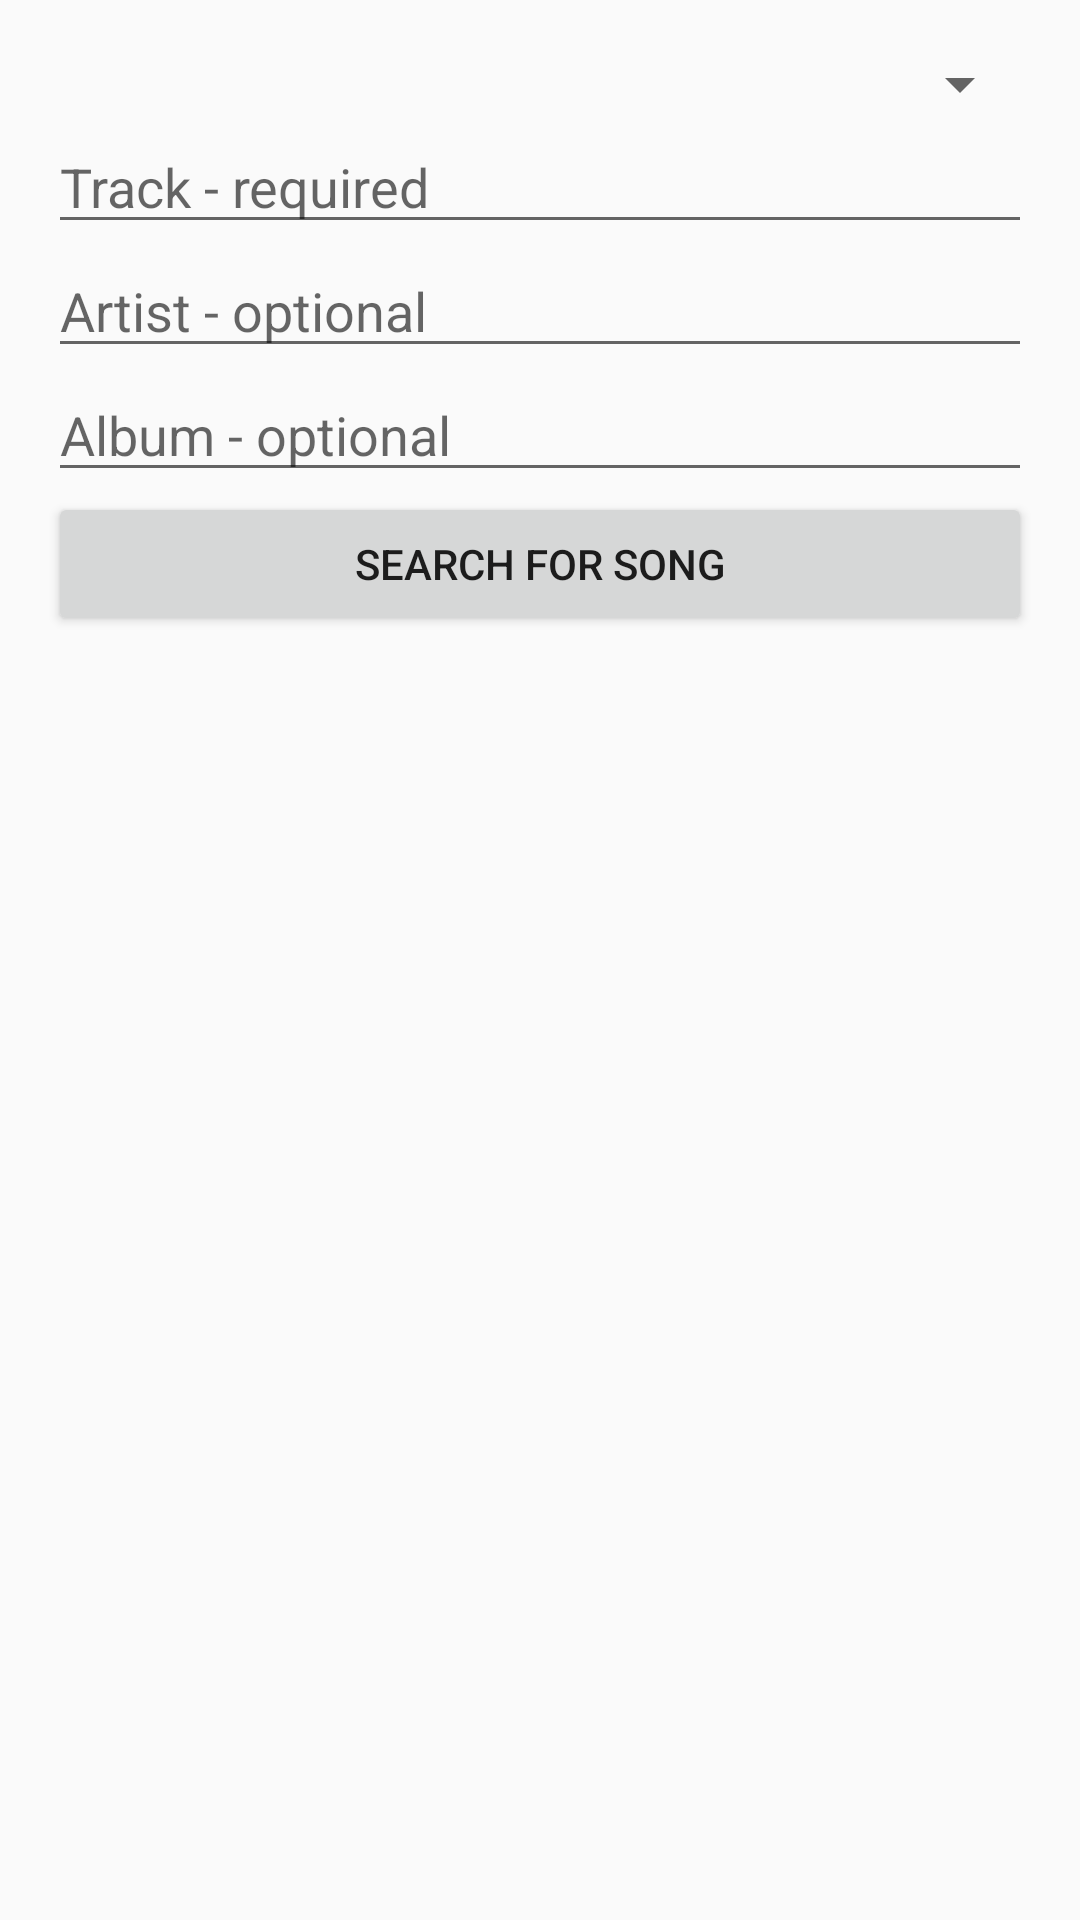

Write the Android layout XML for this screen, with the resource values it uses.
<!-- AndroidManifest.xml: application theme AppTheme -->
<!-- res/layout/activity_add_to_library.xml -->
<?xml version="1.0" encoding="utf-8"?>
<RelativeLayout xmlns:android="http://schemas.android.com/apk/res/android"
    xmlns:tools="http://schemas.android.com/tools"
    android:id="@+id/activity_add_to_library"
    android:layout_width="match_parent"
    android:layout_height="match_parent"
    android:paddingBottom="@dimen/activity_vertical_margin"
    android:paddingLeft="@dimen/activity_horizontal_margin"
    android:paddingRight="@dimen/activity_horizontal_margin"
    android:paddingTop="@dimen/activity_vertical_margin"
    tools:context="burles.brookes.ac.musicrec.AddToLibraryActivity">

    <Spinner android:id="@+id/search_spinner"
        android:layout_width="match_parent"
        android:layout_height="wrap_content"/>
    <EditText android:id="@+id/edit_title"
        android:layout_below="@+id/search_spinner"
        android:hint="@string/search_title"
        android:layout_width="match_parent"
        android:layout_height="wrap_content" />
    <EditText android:id="@+id/edit_artist"
        android:layout_below="@+id/edit_title"
        android:hint="@string/search_artist_opt"
        android:layout_width="match_parent"
        android:layout_height="wrap_content" />
    <EditText android:id="@+id/edit_album"
        android:layout_below="@+id/edit_artist"
        android:hint="@string/search_album_opt"
        android:layout_width="match_parent"
        android:layout_height="wrap_content" />
    <Button android:id="@+id/button_search"
        android:layout_below="@+id/edit_album"
        android:text="@string/button_search_song"
        android:layout_width="match_parent"
        android:layout_height="wrap_content"/>
    <ListView android:id="@+id/search_list"
        android:layout_width="match_parent"
        android:layout_height="wrap_content"
        android:layout_below="@+id/button_search"/>

</RelativeLayout>
<!-- resources referenced by this layout -->
<resources>
  <dimen name="activity_horizontal_margin">16dp</dimen>
  <dimen name="activity_vertical_margin">16dp</dimen>
  <string name="button_search_song">Search For Song</string>
  <string name="search_album_opt">Album - optional</string>
  <string name="search_artist_opt">Artist - optional</string>
  <string name="search_title">Track - required</string>
  <style name="AppTheme" parent="Theme.AppCompat.Light.DarkActionBar">
          
          <item name="colorPrimary">@color/colorPrimary</item>
          <item name="colorPrimaryDark">@color/colorPrimaryDark</item>
          <item name="colorAccent">@color/colorAccent</item>
      </style>
  <color name="colorPrimary">#3F51B5</color>
  <color name="colorPrimaryDark">#303F9F</color>
  <color name="colorAccent">#FF4081</color>
</resources>
